Image classification data set "dataset" (RageQuitters/Mahjong on GitHub). Class labels (34): 1 bam, 1 CHAR, 1 dot, 2 bam, 2 CHAR, 2 dot, 3 bam, 3 CHAR, 3 dot, 4 bam, 4 CHAR, 4 dot, 5 bam, 5 CHAR, 5 dot, 6 bam, 6 CHAR, 6 dot, 7 bam, 7 CHAR, 7 dot, 8 bam, 8 CHAR, 8 dot, 9 bam, 9 CHAR, 9 dot, east wind tile, green dragon tile, north wind tile, red dragon tile, south wind tile, west wind tile, white dragon tile.

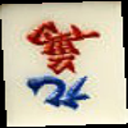
Label: 9 CHAR

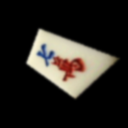
Label: 7 CHAR

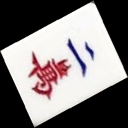
Label: 2 CHAR

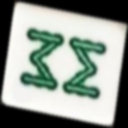
Label: 8 bam

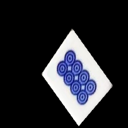
Label: 8 dot

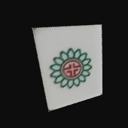
Label: 1 dot
